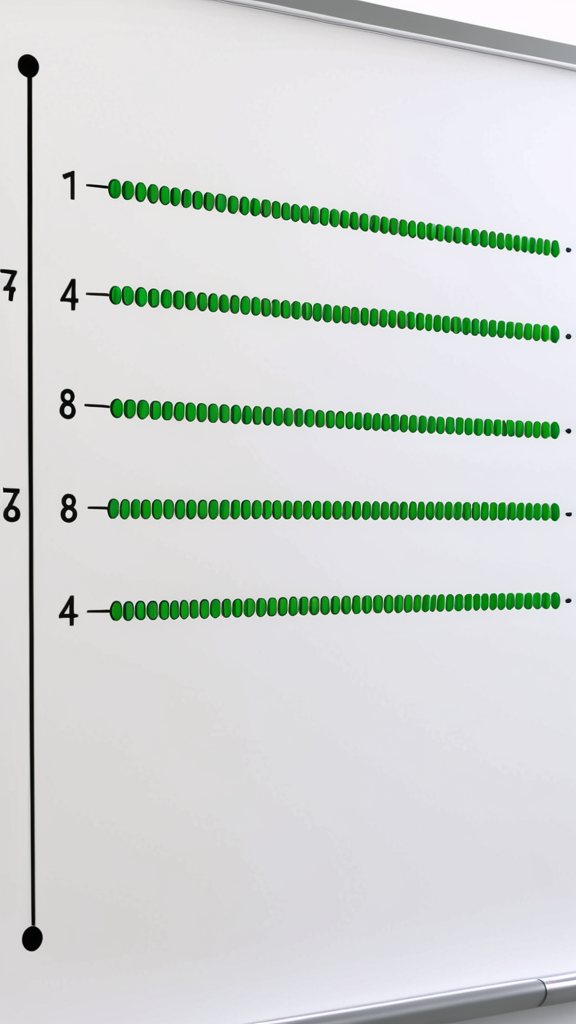
Generation parameters embedded in this image by AUTOMATIC1111 Stable Diffusion web UI or a fork of it (Forge, ...) (PNG 'parameters' text chunk):
A diagram on a whiteboard shows a single line of binary code, but as the animation progresses, it splits into multiple lines representing all possible combinations of bits. The color shifts to highlight each possibility., 8k, high quality, trending on artstation
Negative prompt: low quality, blurry, distorted, deformed, disfigured, bad anatomy, watermark, signature, out of frame, cropped
Steps: 50, Sampler: Euler a, Schedule type: Automatic, CFG scale: 7.0, Seed: 1622571717, Size: 576x1024, Model hash: 3d0e279924, Model: dreamshaperXL_v21TurboDPMSDE, Version: f2.0.1v1.10.1-previous-659-gc055f2d4